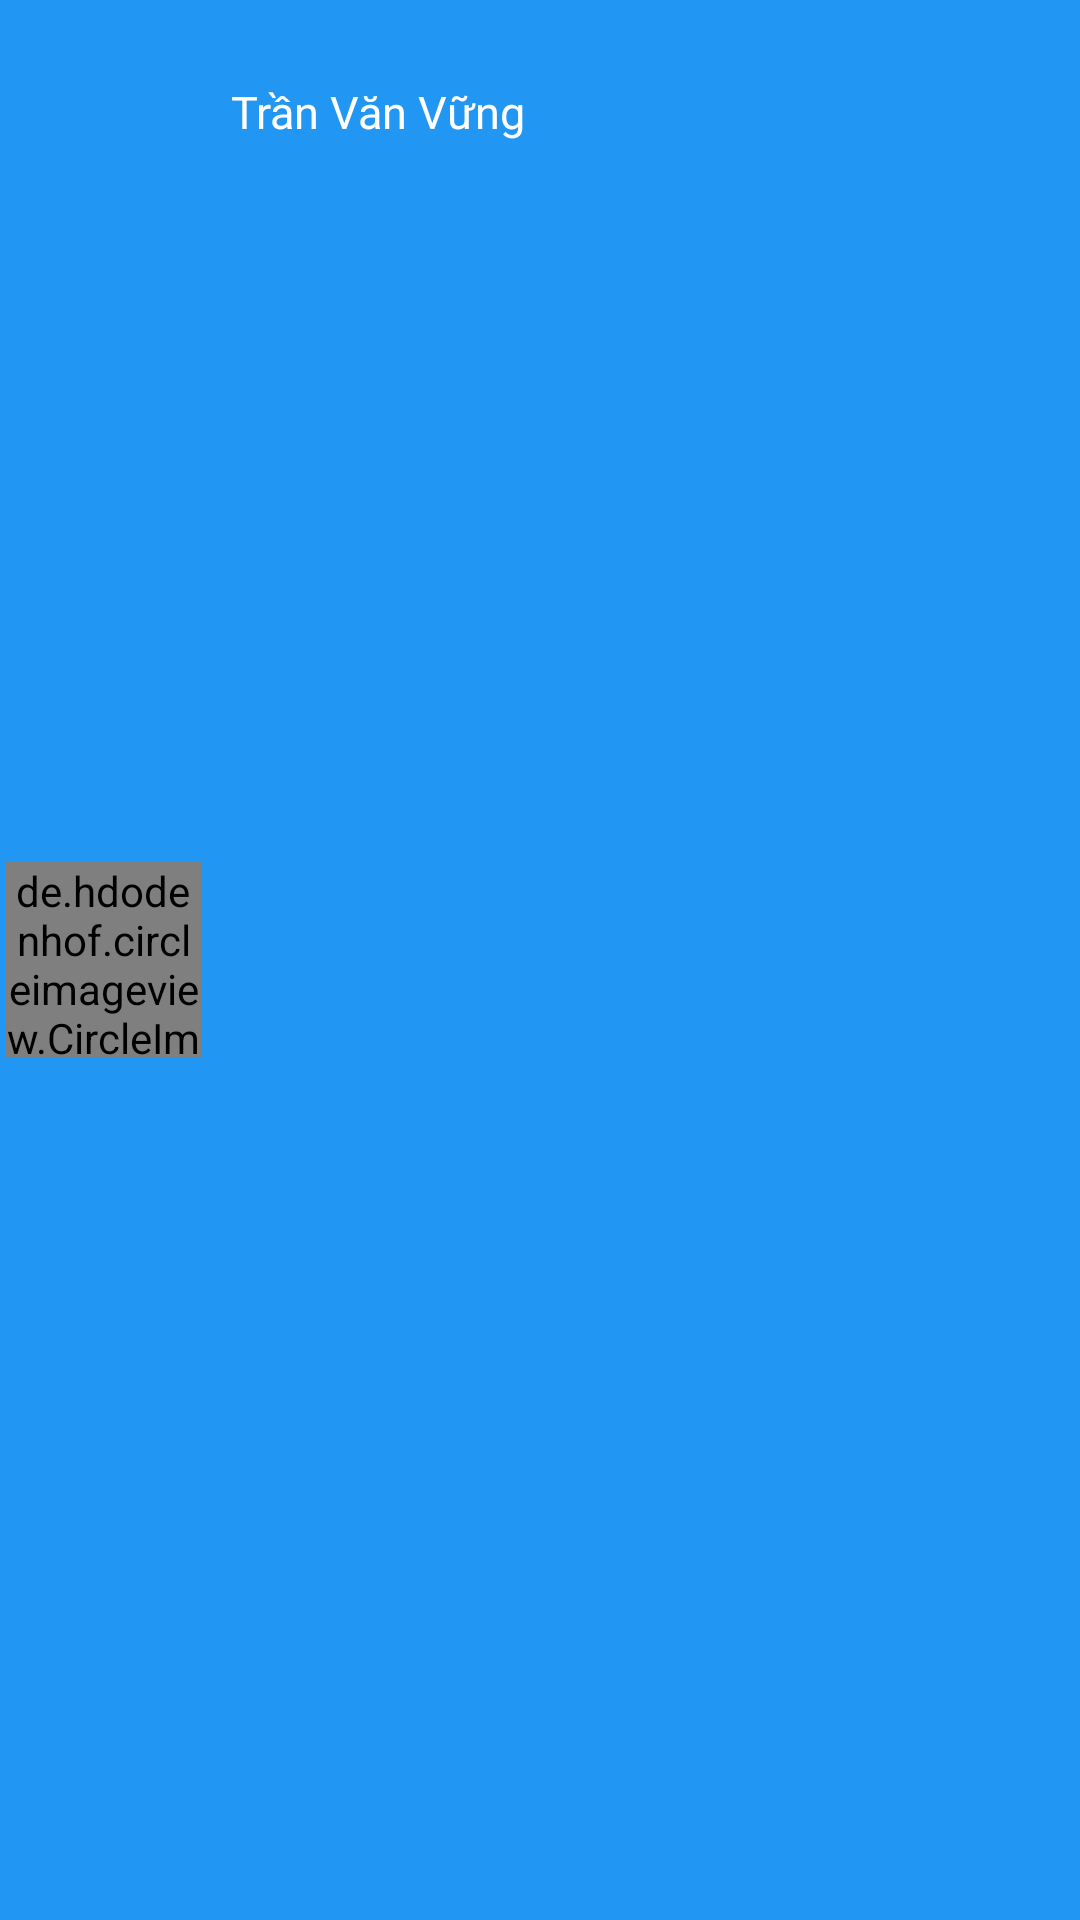

Produce the Android XML layout that renders to this screen, including the resource entries it uses.
<!-- AndroidManifest.xml: application theme Theme.ProjectSemIV -->
<!-- res/layout/layout_header_navigation.xml -->
<?xml version="1.0" encoding="utf-8"?>
<LinearLayout xmlns:android="http://schemas.android.com/apk/res/android"
    android:layout_width="match_parent"
    android:layout_height="75dp"
    android:background="@color/base_color"
    android:gravity="bottom"
    android:orientation="horizontal"
    android:padding="2dp">

    <de.hdodenhof.circleimageview.CircleImageView
        android:id="@+id/imgUserLogged"
        android:layout_width="65dp"
        android:layout_height="65dp"
        android:layout_gravity="center_vertical"
        android:src="@mipmap/ic_launcher" />

    <LinearLayout
        android:layout_width="match_parent"
        android:layout_height="match_parent"
        android:orientation="vertical"
        android:paddingLeft="10dp"
        android:paddingTop="25dp">

        <TextView
            android:id="@+id/txtUserNameLogged"
            android:layout_width="wrap_content"
            android:layout_height="wrap_content"
            android:text="@string/info_user_default"
            android:textColor="#FFFFFF"
            android:textSize="15dp" />

    </LinearLayout>

</LinearLayout>
<!-- resources referenced by this layout -->
<resources>
  <color name="base_color">#2196F3</color>
  <string name="info_user_default">Trần Văn Vững</string>
  <style name="Theme.ProjectSemIV" parent="Theme.MaterialComponents.DayNight.DarkActionBar">
          
          <item name="colorPrimary">@color/purple_500</item>
          <item name="colorPrimaryVariant">@color/purple_700</item>
          <item name="colorOnPrimary">@color/white</item>
          
          <item name="colorSecondary">@color/teal_200</item>
          <item name="colorSecondaryVariant">@color/teal_700</item>
          <item name="colorOnSecondary">@color/black</item>
          
          <item name="android:statusBarColor" tools:targetApi="l">?attr/colorPrimaryVariant</item>
          
      </style>
  <color name="purple_500">#FF6200EE</color>
  <color name="purple_700">#FF3700B3</color>
  <color name="white">#FFFFFFFF</color>
  <color name="teal_200">#FF03DAC5</color>
  <color name="teal_700">#FF018786</color>
  <color name="black">#FF000000</color>
</resources>
